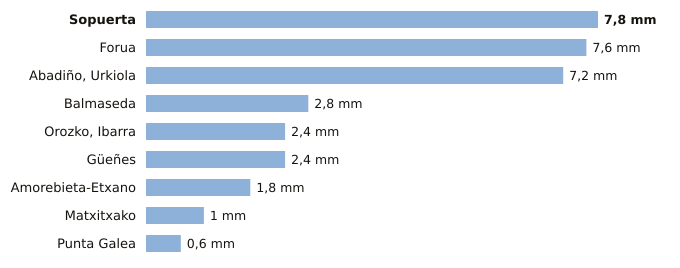

Data behind this chart, as committed beside it:
estacion, provincia, indicativo, mm_6_dias_anteriores, mm_hoy, mm_7_dias, horas_de_hoy
Sopuerta, Bizkaia, 1083B, 7.8, 0.0, 7.8, 4
Forua, Bizkaia, 1056K, 7.6, 0.0, 7.6, 4
Abadiño, Urkiola, Bizkaia, 1069Y, 7.2, 0.0, 7.2, 4
Balmaseda, Bizkaia, 1078C, 2.8, 0.0, 2.8, 4
Orozko, Ibarra, Bizkaia, 1064L, 2.4, 0.0, 2.4, 4
Güeñes, Bizkaia, 1078I, 2.4, 0.0, 2.4, 4
Amorebieta-Etxano, Bizkaia, 1074C, 1.8, 0.0, 1.8, 4
Matxitxako, Bizkaia, 1057B, 1.0, 0.0, 1.0, 4
Punta Galea, Bizkaia, 1059X, 0.6, 0.0, 0.6, 4
